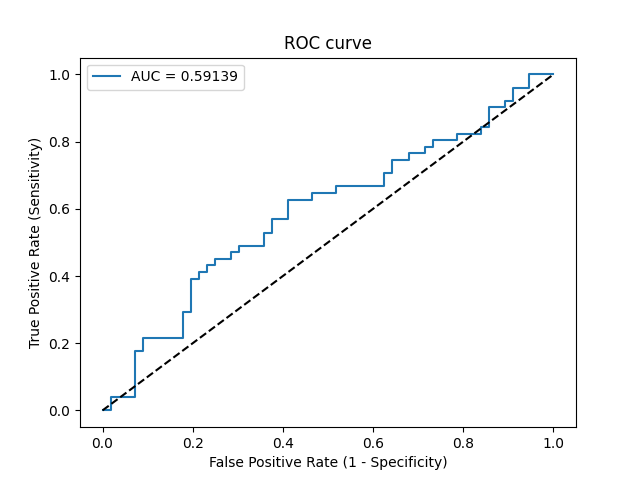

Values plotted in this chart, from the file beside it:
Threshold, Sensitivity, Specificity, NPV, PPV
inf, 0.0, 1.0, 0.5234, 0
0.4976, 0.0, 0.9821, 0.5189, 0.0
0.4917, 0.03922, 0.9821, 0.5288, 0.6667
0.4876, 0.03922, 0.9286, 0.5149, 0.3333
0.4814, 0.1765, 0.9286, 0.5532, 0.6923
0.4813, 0.1765, 0.9107, 0.5484, 0.6429
0.481, 0.2157, 0.9107, 0.5604, 0.6875
0.4775, 0.2157, 0.8214, 0.5349, 0.5238
0.4747, 0.2941, 0.8214, 0.561, 0.6
0.4747, 0.2941, 0.8036, 0.5556, 0.5769
0.4721, 0.3922, 0.8036, 0.5921, 0.6452
0.4715, 0.3922, 0.7857, 0.5867, 0.625
0.471, 0.4118, 0.7857, 0.5946, 0.6364
0.4707, 0.4118, 0.7679, 0.589, 0.6176
0.4706, 0.4314, 0.7679, 0.5972, 0.6286
0.4704, 0.4314, 0.75, 0.5915, 0.6111
0.469, 0.451, 0.75, 0.6, 0.6216
0.467, 0.451, 0.7143, 0.5882, 0.5897
0.467, 0.4706, 0.7143, 0.597, 0.6
0.4667, 0.4706, 0.6964, 0.5909, 0.5854
0.4667, 0.4902, 0.6964, 0.6, 0.5952
0.4657, 0.4902, 0.6429, 0.5806, 0.5556
0.4648, 0.5294, 0.6429, 0.6, 0.5745
0.4646, 0.5294, 0.625, 0.5932, 0.5625
0.4639, 0.5686, 0.625, 0.614, 0.58
0.4638, 0.5686, 0.5893, 0.6, 0.5577
0.4631, 0.6275, 0.5893, 0.6346, 0.5818
0.4616, 0.6275, 0.5357, 0.6122, 0.5517
0.4597, 0.6471, 0.5357, 0.625, 0.5593
0.4587, 0.6471, 0.4821, 0.6, 0.5323
0.4586, 0.6667, 0.4821, 0.6136, 0.5397
0.4538, 0.6667, 0.375, 0.5526, 0.4928
0.4511, 0.7059, 0.375, 0.5833, 0.507
0.45, 0.7059, 0.3571, 0.5714, 0.5
0.4495, 0.7451, 0.3571, 0.6061, 0.5135
0.4487, 0.7451, 0.3214, 0.5806, 0.5
0.4487, 0.7647, 0.3214, 0.6, 0.5065
0.4469, 0.7647, 0.2857, 0.5714, 0.4937
0.4467, 0.7843, 0.2857, 0.5926, 0.5
0.446, 0.7843, 0.2679, 0.5769, 0.4938
0.4458, 0.8039, 0.2679, 0.6, 0.5
0.4374, 0.8039, 0.2143, 0.5455, 0.4824
0.4368, 0.8235, 0.2143, 0.5714, 0.4884
0.4349, 0.8235, 0.1607, 0.5, 0.4719
0.4312, 0.8431, 0.1607, 0.5294, 0.4778
0.4289, 0.8431, 0.1429, 0.5, 0.4725
0.4223, 0.902, 0.1429, 0.6154, 0.4894
0.4151, 0.902, 0.1071, 0.5455, 0.4792
0.4117, 0.9216, 0.1071, 0.6, 0.4845
0.4101, 0.9216, 0.08929, 0.5556, 0.4796
0.4033, 0.9608, 0.08929, 0.7143, 0.49
0.3965, 0.9608, 0.05357, 0.6, 0.4804
0.3772, 1.0, 0.05357, 1.0, 0.4904
0.3315, 1.0, 0.0, 0, 0.4766
